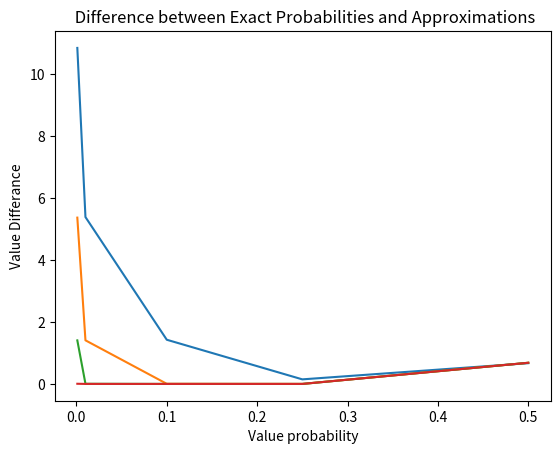

The script that saved this image:
import math
import scipy
import matplotlib.pyplot as plt

count = [10, 100, 1000, 10000]
probabilities = [0.001, 0.01, 0.1, 0.25, 0.5]
resCount = []
exactProbabilities = []
noExactProbabilities = []


def countX(Sn, c, n, p):
    return (Sn - n * p) / c


def countFi(x):
    a = 1 / math.sqrt(2 * math.pi)
    degree = (x ** 2) / 2 * -1
    eps = math.e ** degree
    return a * eps

def e(z):
    return math.e ** (((z**2) / 2) * -1)


def countFi2(x):
    shot = 1/(math.sqrt(math.pi * 2))
    integral, _ = scipy.integrate.quad(e, 0, x)
    return shot * integral

def func1(n, p):
    q = 1 - p
    result = 0
    for S in probabilities:
        c = math.sqrt(n * p * q)
        x = countX(S, c, n, p)
        fi = countFi(x)

        shot = 1 / c
        result += shot * fi

    exactProbabilities.append(result)
    return result


def func2(n, p):
    q = 1 - p
    c = math.sqrt(n * p * q)

    x1 = countX(n / 2 - c, c, n, p)
    x2 = countX(n / 2 + c, c, n, p)

    fi1 = countFi2(x1)
    fi2 = countFi2(x2)

    result = fi2 - fi1
    noExactProbabilities.append(result)
    return result


for n in count:
    for p in probabilities:
        res1 = func1(n, p)
        res2 = func2(n, p)
        # print(n, p)
        resCount.append(abs(res1 - res2))
    print(resCount, n)
    plt.plot(probabilities, resCount, label="n = {}".format(n))
    resCount.clear()

plt.xlabel('Value probability')
plt.ylabel('Value Differance')
plt.title(' Difference between Exact Probabilities and Approximations')
plt.show()

# diff = [exactProbabilities[i] - noExactProbabilities[i] for i in range(len(exactProbabilities))]
# # plt.plot(diff)
# plt.plot(exactProbabilities, color="green")
# plt.plot(noExactProbabilities, color="blue")
# plt.show()
